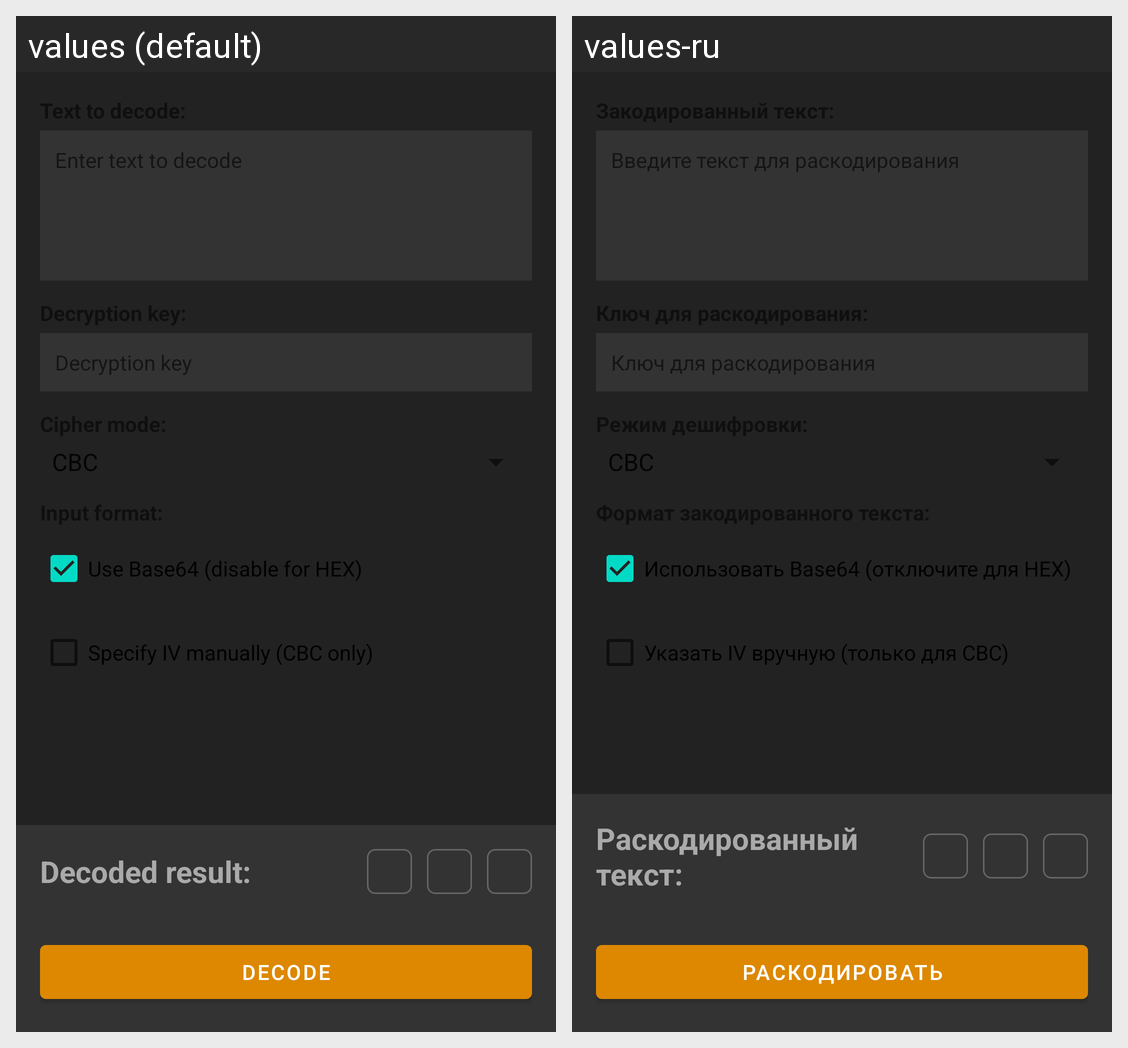

This grid shows one Android layout under two languages. Give, for every string resource on the screen, its name, the default text and each shown locale's text.
Android screen res/layout/fragment_decoder.xml rendered under 2 locales, left to right: values (default), values-ru. Device: Nexus 5 (rendered at 1080×1920; each locale shown at half size, 540×960, under a caption strip naming it); theme Theme.Enigma.
Strings drawn on this screen, with the default value and each locale's value (text and hints the layout hard-codes, and strings that could not be matched under every locale, appear in the picture but are not listed):

decoder_checkbox_base64
  values: Use Base64 (disable for HEX)
  values-ru: Использовать Base64 (отключите для HEX)

decoder_checkbox_iv_manual
  values: Specify IV manually (CBC only)
  values-ru: Указать IV вручную (только для CBC)

decoder_text_output_label
  values: Decoded result:
  values-ru: Раскодированный текст:

decoder_button_decode
  values: Decode
  values-ru: Раскодировать
